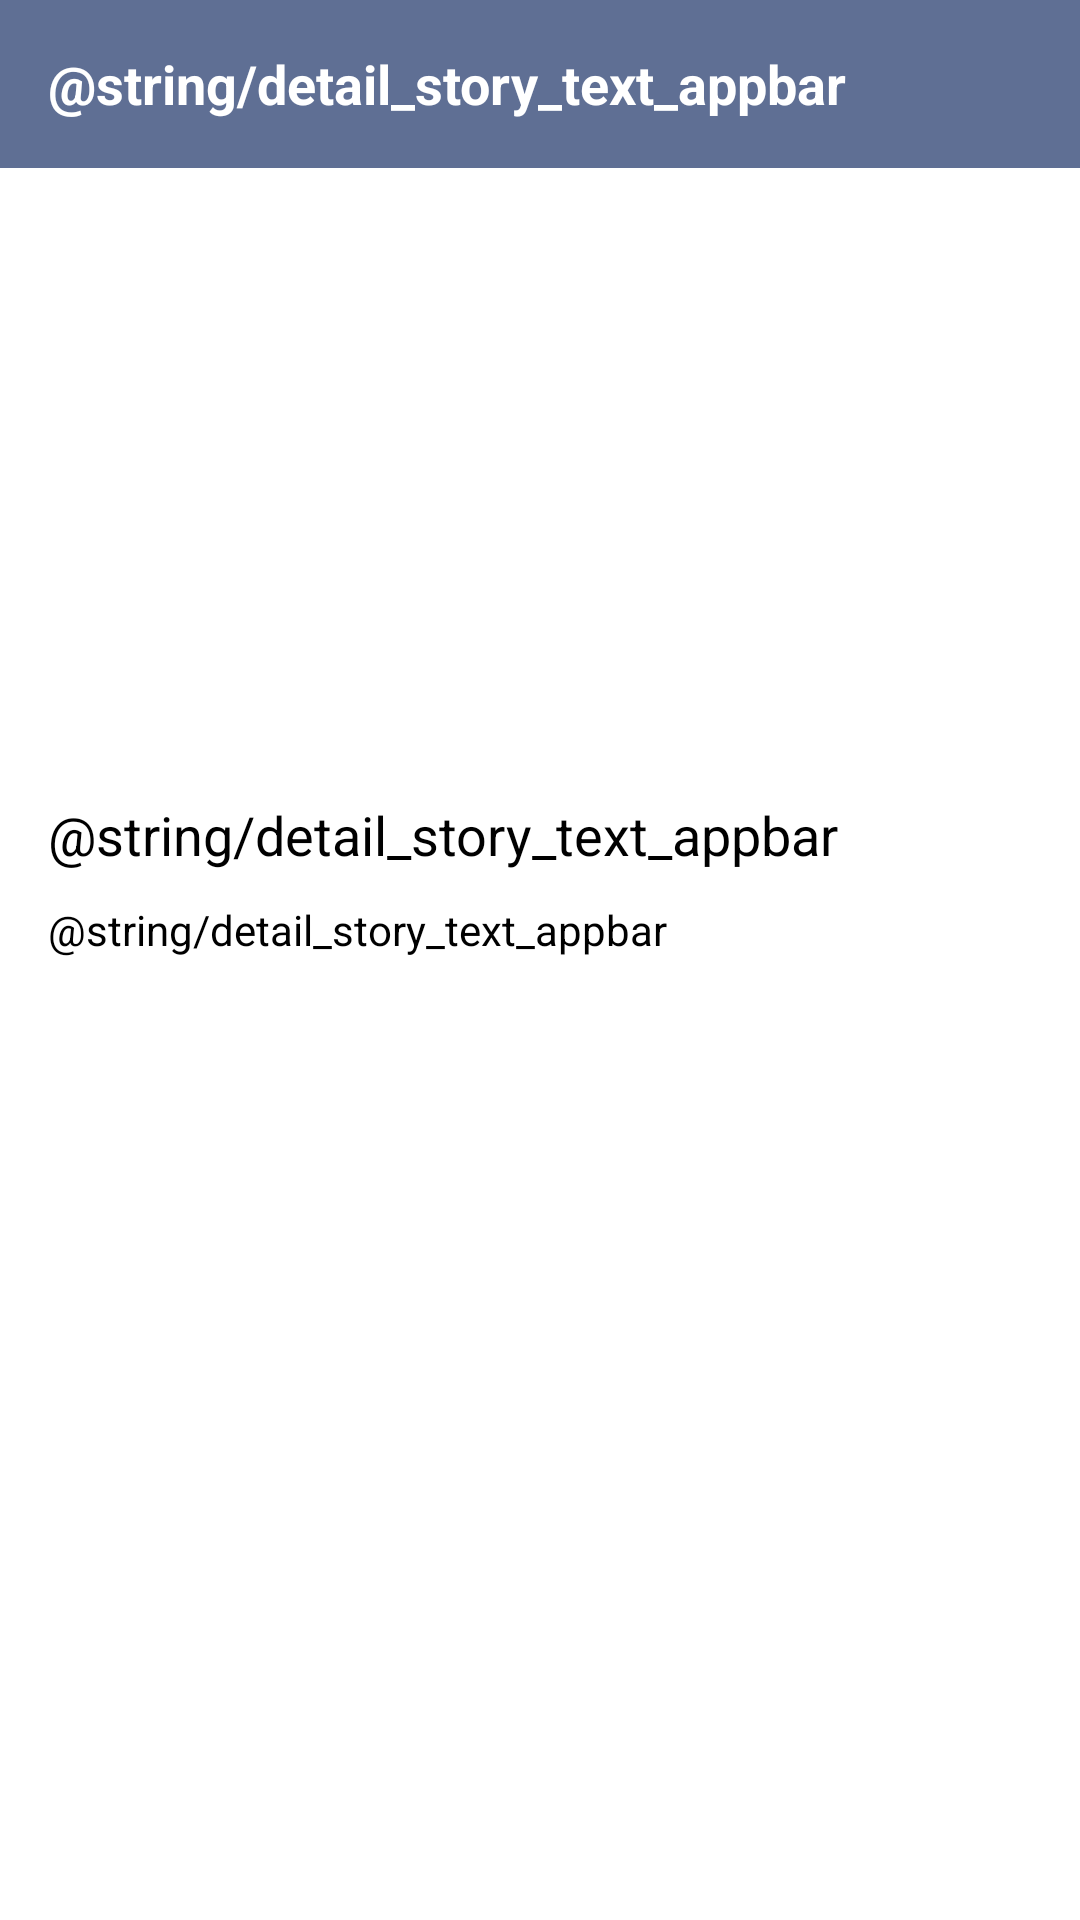

Write the Android layout XML for this screen, with the resource values it uses.
<!-- AndroidManifest.xml: application theme Theme.StoryApp -->
<!-- res/layout/detail_story_fragment.xml -->
<?xml version="1.0" encoding="utf-8"?>
<LinearLayout xmlns:android="http://schemas.android.com/apk/res/android"
    xmlns:tools="http://schemas.android.com/tools"
    android:layout_width="match_parent"
    android:orientation="vertical"
    android:layout_height="match_parent"
    tools:context=".ui.detailstory.DetailStoryFragment">

    <LinearLayout
        android:background="@color/darkGrey"
        android:layout_width="match_parent"
        android:layout_height="?attr/actionBarSize">

        <TextView
            android:layout_marginHorizontal="16dp"
            android:layout_gravity="center"
            android:textSize="18sp"
            android:textStyle="bold"
            android:layout_width="wrap_content"
            android:layout_height="wrap_content"
            android:text="@string/detail_story_text_appbar"
            android:textColor="@color/white"/>

    </LinearLayout>

    <ImageView
        android:transitionName="image"
        android:scaleType="centerCrop"
        android:layout_width="match_parent"
        android:layout_height="200dp"
        android:id="@+id/iv_detail_photo"
        android:contentDescription="@string/story_image_text"/>

    <TextView
        android:transitionName="name"
        android:layout_marginTop="10dp"
        android:layout_marginHorizontal="16dp"
        android:textSize="18sp"
        android:text="@string/detail_story_text_appbar"
        android:textColor="@color/black"
        android:layout_width="match_parent"
        android:layout_height="wrap_content"
        tools:text="Nama"
        android:id="@+id/tv_detail_name"/>

    <TextView
        android:transitionName="description"
        android:layout_marginVertical="10dp"
        android:layout_marginHorizontal="16dp"
        android:text="@string/detail_story_text_appbar"
        android:textColor="@color/black"
        android:layout_width="match_parent"
        android:layout_height="wrap_content"
        tools:text="Description"
        android:id="@+id/tv_detail_description"/>

</LinearLayout>
<!-- resources referenced by this layout -->
<resources>
  <color name="black">#FF000000</color>
  <color name="darkGrey">#5F6F94</color>
  <color name="white">#FFFFFFFF</color>
  <string name="story_image_text">Story Image</string>
  <style name="Theme.StoryApp" parent="Theme.MaterialComponents.DayNight.NoActionBar">
          
          <item name="colorPrimary">@color/darkBlue</item>
          <item name="colorPrimaryVariant">@color/darkGrey</item>
          <item name="colorOnPrimary">@color/white</item>
          
          <item name="colorSecondary">@color/sand</item>
          <item name="colorSecondaryVariant">@color/teal_700</item>
          <item name="colorOnSecondary">@color/black</item>
          
          <item name="android:statusBarColor" tools:targetApi="l">?attr/colorPrimaryVariant</item>
          
      </style>
  <color name="darkBlue">#25316D</color>
  <color name="sand">#FEF5AC</color>
  <color name="teal_700">#FF018786</color>
</resources>
